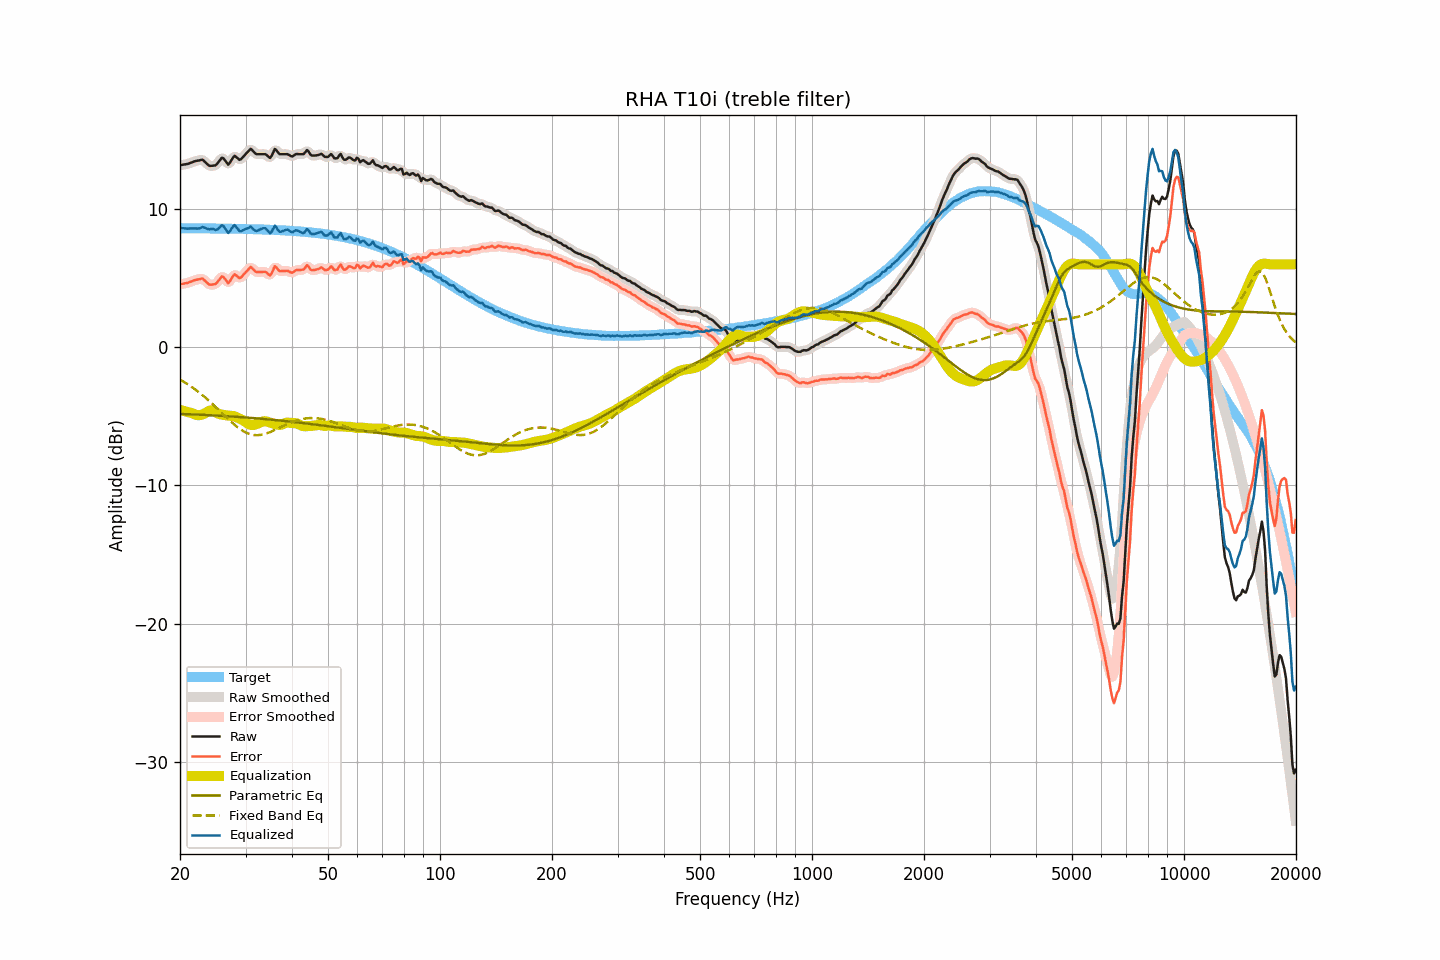

Values plotted in this chart, from the file beside it:
frequency, raw, smoothed, error, error_smoothed, equalization, parametric_eq, fixed_band_eq, equalized_raw, equalized_smoothed, target
20.00, 13.17, 13.17, 4.56, 4.56, -4.54, -4.82, -2.34, 8.63, 8.63, 8.61
20.20, 13.19, 13.18, 4.58, 4.58, -4.57, -4.82, -2.41, 8.62, 8.61, 8.61
20.40, 13.21, 13.20, 4.60, 4.59, -4.60, -4.83, -2.48, 8.61, 8.60, 8.61
20.61, 13.22, 13.22, 4.62, 4.62, -4.63, -4.83, -2.55, 8.59, 8.59, 8.61
20.81, 13.25, 13.24, 4.64, 4.64, -4.66, -4.84, -2.62, 8.58, 8.58, 8.60
21.02, 13.27, 13.27, 4.66, 4.67, -4.69, -4.84, -2.69, 8.57, 8.58, 8.60
21.23, 13.32, 13.31, 4.71, 4.71, -4.72, -4.85, -2.77, 8.59, 8.59, 8.60
21.44, 13.36, 13.35, 4.75, 4.75, -4.76, -4.85, -2.85, 8.60, 8.60, 8.60
21.66, 13.39, 13.40, 4.79, 4.80, -4.80, -4.86, -2.93, 8.59, 8.60, 8.60
21.87, 13.45, 13.44, 4.84, 4.84, -4.85, -4.86, -3.02, 8.60, 8.59, 8.60
22.09, 13.48, 13.47, 4.88, 4.87, -4.89, -4.87, -3.10, 8.59, 8.58, 8.60
22.31, 13.50, 13.50, 4.90, 4.90, -4.91, -4.87, -3.19, 8.58, 8.59, 8.60
22.54, 13.52, 13.53, 4.92, 4.93, -4.92, -4.88, -3.28, 8.60, 8.61, 8.60
22.76, 13.55, 13.55, 4.95, 4.95, -4.90, -4.88, -3.37, 8.64, 8.65, 8.60
22.99, 13.57, 13.53, 4.97, 4.93, -4.86, -4.89, -3.47, 8.70, 8.67, 8.60
23.22, 13.47, 13.47, 4.87, 4.87, -4.81, -4.90, -3.57, 8.66, 8.66, 8.60
23.45, 13.35, 13.36, 4.76, 4.76, -4.75, -4.90, -3.66, 8.61, 8.61, 8.59
23.69, 13.25, 13.24, 4.65, 4.65, -4.68, -4.91, -3.77, 8.57, 8.56, 8.59
23.92, 13.14, 13.16, 4.54, 4.57, -4.61, -4.91, -3.87, 8.52, 8.55, 8.59
24.16, 13.12, 13.12, 4.52, 4.53, -4.57, -4.92, -3.98, 8.54, 8.55, 8.59
24.40, 13.13, 13.11, 4.54, 4.52, -4.57, -4.93, -4.08, 8.56, 8.54, 8.59
24.65, 13.15, 13.13, 4.56, 4.54, -4.60, -4.93, -4.19, 8.54, 8.53, 8.59
24.89, 13.16, 13.18, 4.57, 4.59, -4.67, -4.94, -4.30, 8.48, 8.51, 8.59
25.14, 13.26, 13.27, 4.67, 4.68, -4.75, -4.95, -4.41, 8.51, 8.52, 8.59
25.39, 13.41, 13.41, 4.82, 4.83, -4.82, -4.95, -4.53, 8.59, 8.60, 8.58
25.65, 13.55, 13.57, 4.97, 4.99, -4.86, -4.96, -4.64, 8.70, 8.71, 8.58
25.91, 13.70, 13.66, 5.12, 5.07, -4.88, -4.97, -4.75, 8.83, 8.78, 8.58
26.16, 13.66, 13.64, 5.08, 5.06, -4.89, -4.97, -4.87, 8.77, 8.75, 8.58
26.43, 13.52, 13.51, 4.94, 4.93, -4.91, -4.98, -4.98, 8.61, 8.60, 8.58
26.69, 13.37, 13.36, 4.79, 4.78, -4.93, -4.99, -5.09, 8.43, 8.43, 8.58
26.96, 13.21, 13.29, 4.63, 4.71, -4.95, -4.99, -5.20, 8.26, 8.34, 8.57
27.23, 13.34, 13.35, 4.77, 4.78, -4.96, -5.00, -5.31, 8.39, 8.39, 8.57
27.50, 13.52, 13.52, 4.95, 4.95, -4.96, -5.01, -5.42, 8.56, 8.56, 8.57
27.77, 13.72, 13.70, 5.15, 5.14, -4.98, -5.02, -5.52, 8.74, 8.73, 8.57
28.05, 13.84, 13.79, 5.28, 5.22, -5.01, -5.03, -5.62, 8.84, 8.78, 8.57
28.33, 13.75, 13.75, 5.19, 5.19, -5.06, -5.03, -5.71, 8.70, 8.70, 8.57
28.62, 13.66, 13.66, 5.09, 5.10, -5.11, -5.04, -5.81, 8.55, 8.55, 8.56
28.90, 13.56, 13.60, 4.99, 5.04, -5.16, -5.05, -5.89, 8.39, 8.43, 8.56
29.19, 13.61, 13.62, 5.05, 5.06, -5.22, -5.06, -5.97, 8.39, 8.41, 8.56
29.48, 13.74, 13.72, 5.18, 5.16, -5.28, -5.07, -6.04, 8.46, 8.44, 8.56
29.78, 13.86, 13.86, 5.31, 5.30, -5.35, -5.08, -6.11, 8.51, 8.51, 8.55
30.08, 13.99, 13.99, 5.44, 5.44, -5.43, -5.08, -6.17, 8.56, 8.56, 8.55
30.38, 14.11, 14.14, 5.57, 5.59, -5.51, -5.09, -6.22, 8.60, 8.62, 8.55
30.68, 14.24, 14.25, 5.69, 5.70, -5.58, -5.10, -6.27, 8.65, 8.67, 8.55
30.99, 14.35, 14.29, 5.81, 5.75, -5.62, -5.11, -6.30, 8.73, 8.67, 8.54
31.30, 14.25, 14.24, 5.71, 5.70, -5.63, -5.12, -6.33, 8.62, 8.61, 8.54
31.61, 14.12, 14.13, 5.58, 5.60, -5.61, -5.13, -6.35, 8.50, 8.52, 8.54
31.93, 14.00, 14.02, 5.46, 5.49, -5.58, -5.14, -6.36, 8.42, 8.44, 8.53
32.24, 13.97, 13.97, 5.44, 5.44, -5.54, -5.15, -6.36, 8.42, 8.43, 8.53
32.57, 13.97, 13.96, 5.44, 5.43, -5.50, -5.16, -6.36, 8.47, 8.46, 8.53
32.89, 13.97, 13.96, 5.44, 5.44, -5.44, -5.17, -6.34, 8.53, 8.52, 8.52
33.22, 13.97, 13.97, 5.45, 5.45, -5.39, -5.18, -6.32, 8.58, 8.58, 8.52
33.55, 13.97, 13.97, 5.45, 5.46, -5.36, -5.19, -6.30, 8.61, 8.62, 8.51
33.89, 13.97, 13.95, 5.45, 5.44, -5.35, -5.20, -6.27, 8.61, 8.59, 8.51
34.23, 13.90, 13.86, 5.39, 5.36, -5.38, -5.21, -6.23, 8.52, 8.48, 8.51
34.57, 13.79, 13.78, 5.28, 5.27, -5.42, -5.22, -6.19, 8.37, 8.36, 8.50
34.92, 13.69, 13.76, 5.19, 5.26, -5.46, -5.23, -6.14, 8.23, 8.30, 8.50
35.27, 13.84, 13.89, 5.35, 5.40, -5.49, -5.24, -6.09, 8.35, 8.40, 8.49
35.62, 14.09, 14.09, 5.61, 5.60, -5.52, -5.25, -6.04, 8.57, 8.56, 8.49
35.97, 14.34, 14.23, 5.86, 5.75, -5.55, -5.27, -5.99, 8.79, 8.68, 8.48
... 635 more rows
